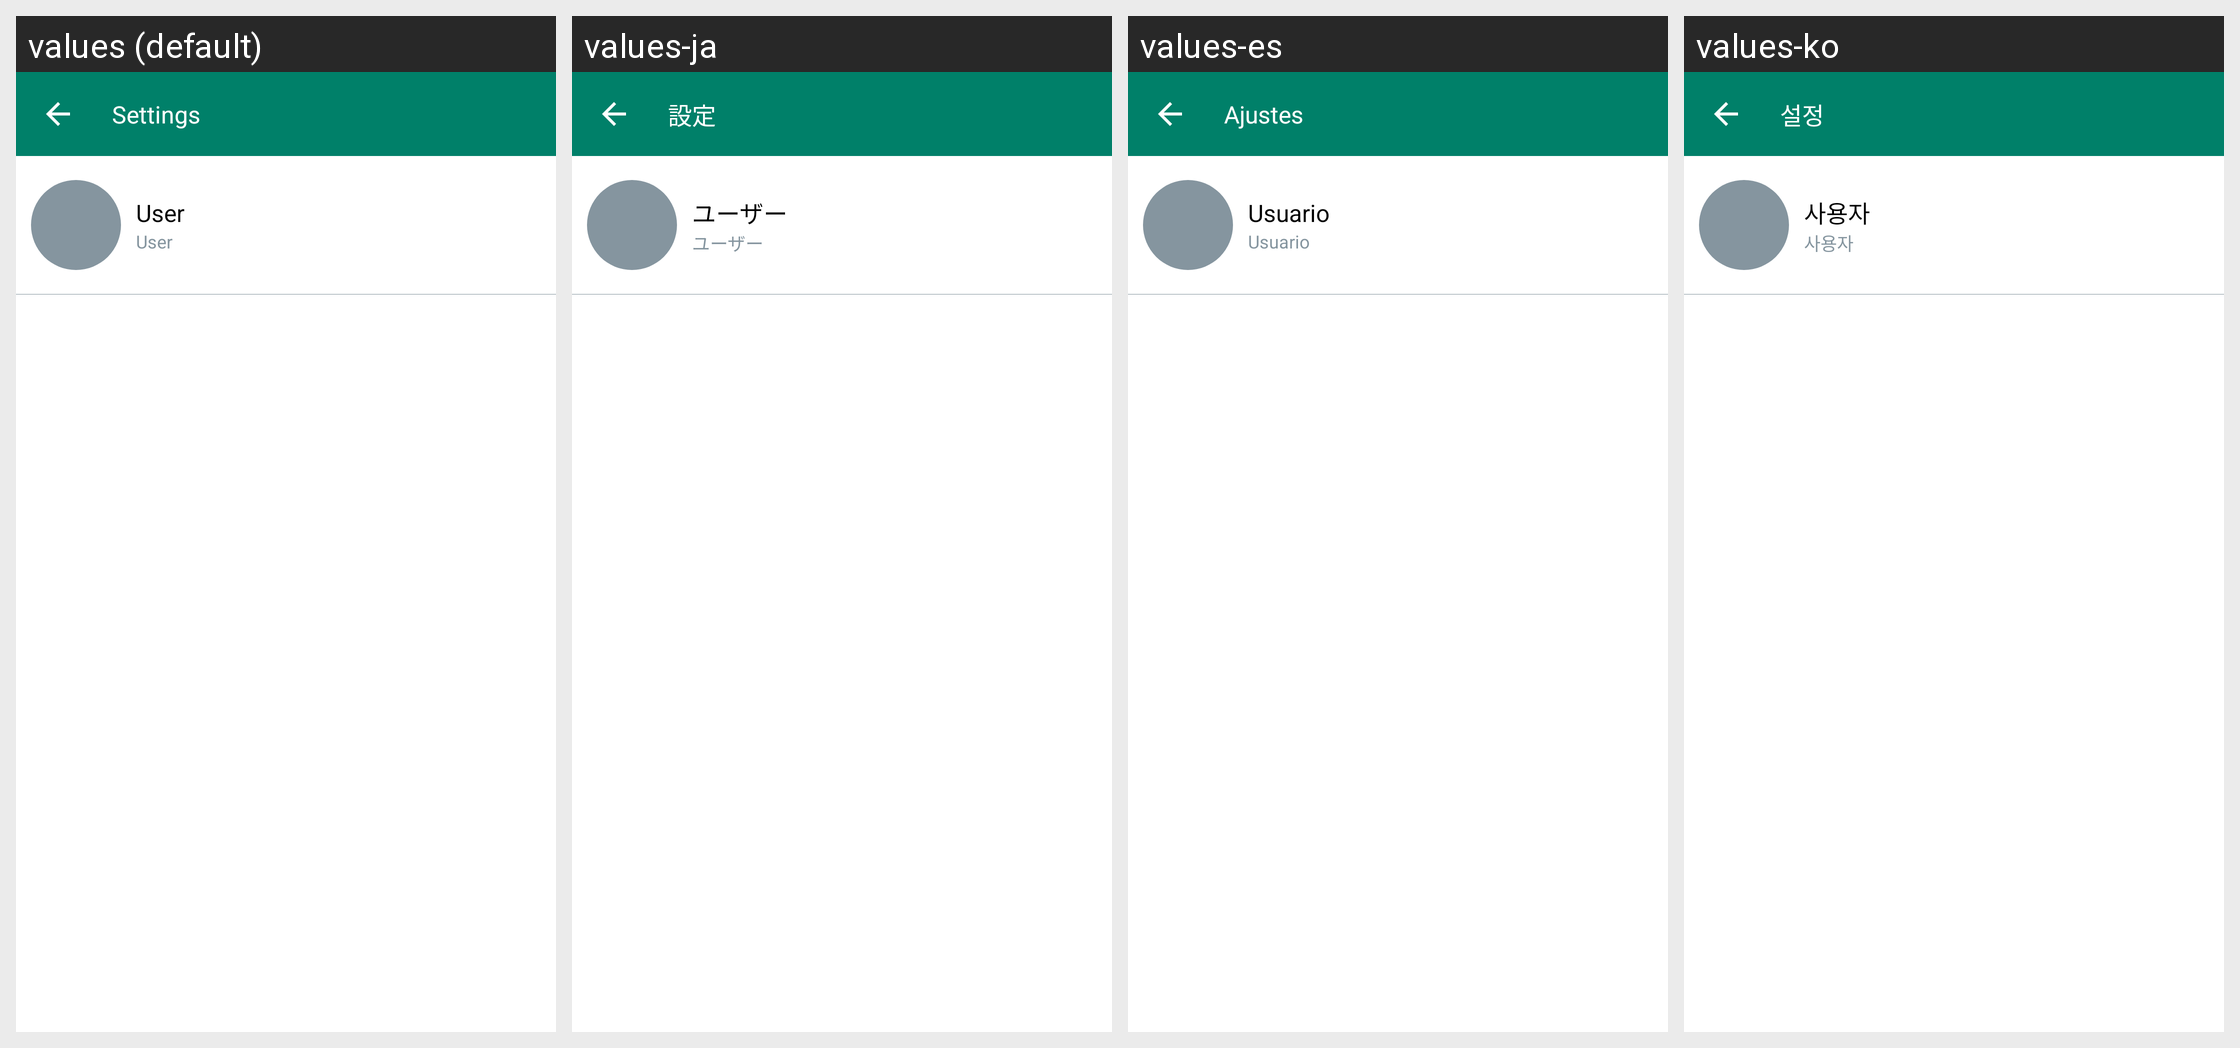

Locale-by-locale string values for the Android screen shown in this grid:
Android screen res/layout/fragment_setting.xml rendered under 4 locales, left to right: values (default), values-ja, values-es, values-ko. Device: Nexus 5 (rendered at 1080×1920; each locale shown at half size, 540×960, under a caption strip naming it); theme Theme.AllProjects.
Other locales in the repository, not shown: values-de, values-en, values-gu, values-hi.
Strings drawn on this screen, with the default value and each locale's value (text and hints the layout hard-codes, and strings that could not be matched under every locale, appear in the picture but are not listed):

settings
  values: Settings
  values-ja: 設定
  values-es: Ajustes
  values-ko: 설정

user
  values: User
  values-ja: ユーザー
  values-es: Usuario
  values-ko: 사용자
